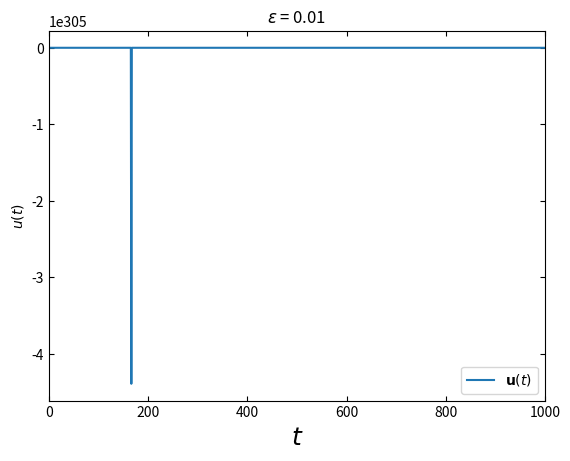
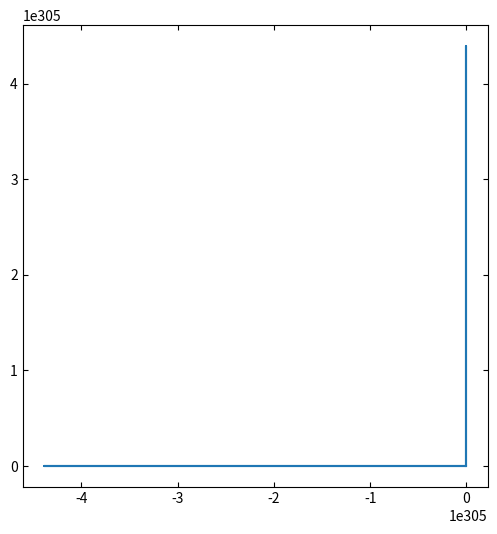

Generate these figures, in order, with matplotlib:
# -*- coding: utf-8 -*-
"""
Created on Tue Nov 21 18:11:54 2017

[redacted]
"""

import numpy as np
from scipy.integrate import odeint
import matplotlib.pyplot as plt
import matplotlib

matplotlib.rcParams['xtick.direction'] = 'in'
matplotlib.rcParams['ytick.direction'] = 'in'
matplotlib.rcParams['xtick.top'] = 'True'
matplotlib.rcParams['ytick.right'] = 'True'
matplotlib.rcParams['grid.linestyle'] = '--'

t=np.linspace(0.,1000,1000)
epsilon=0.01
f=1.

def func(y,t,epslon):
    u,ud=y
    return [ud,-epslon*np.sign(ud)-u]

u0=[0.,1]

sol=odeint(func,u0,t,args=(epsilon,))

plt.figure()
plt.plot(t,sol[:,0],label=r'${\bf u}(t)$')
plt.xlabel(r'$t$',fontsize=18)
plt.ylabel(r'$u(t)$')#,\dot{y}(t)$',fontsize=18)
plt.legend(loc=0)
plt.xlim([0.,t.max()])
plt.title(r'$\varepsilon$ = {}'.format(epsilon))
plt.figure(figsize=(6,6))
plt.plot(sol[:,0],sol[:,1])